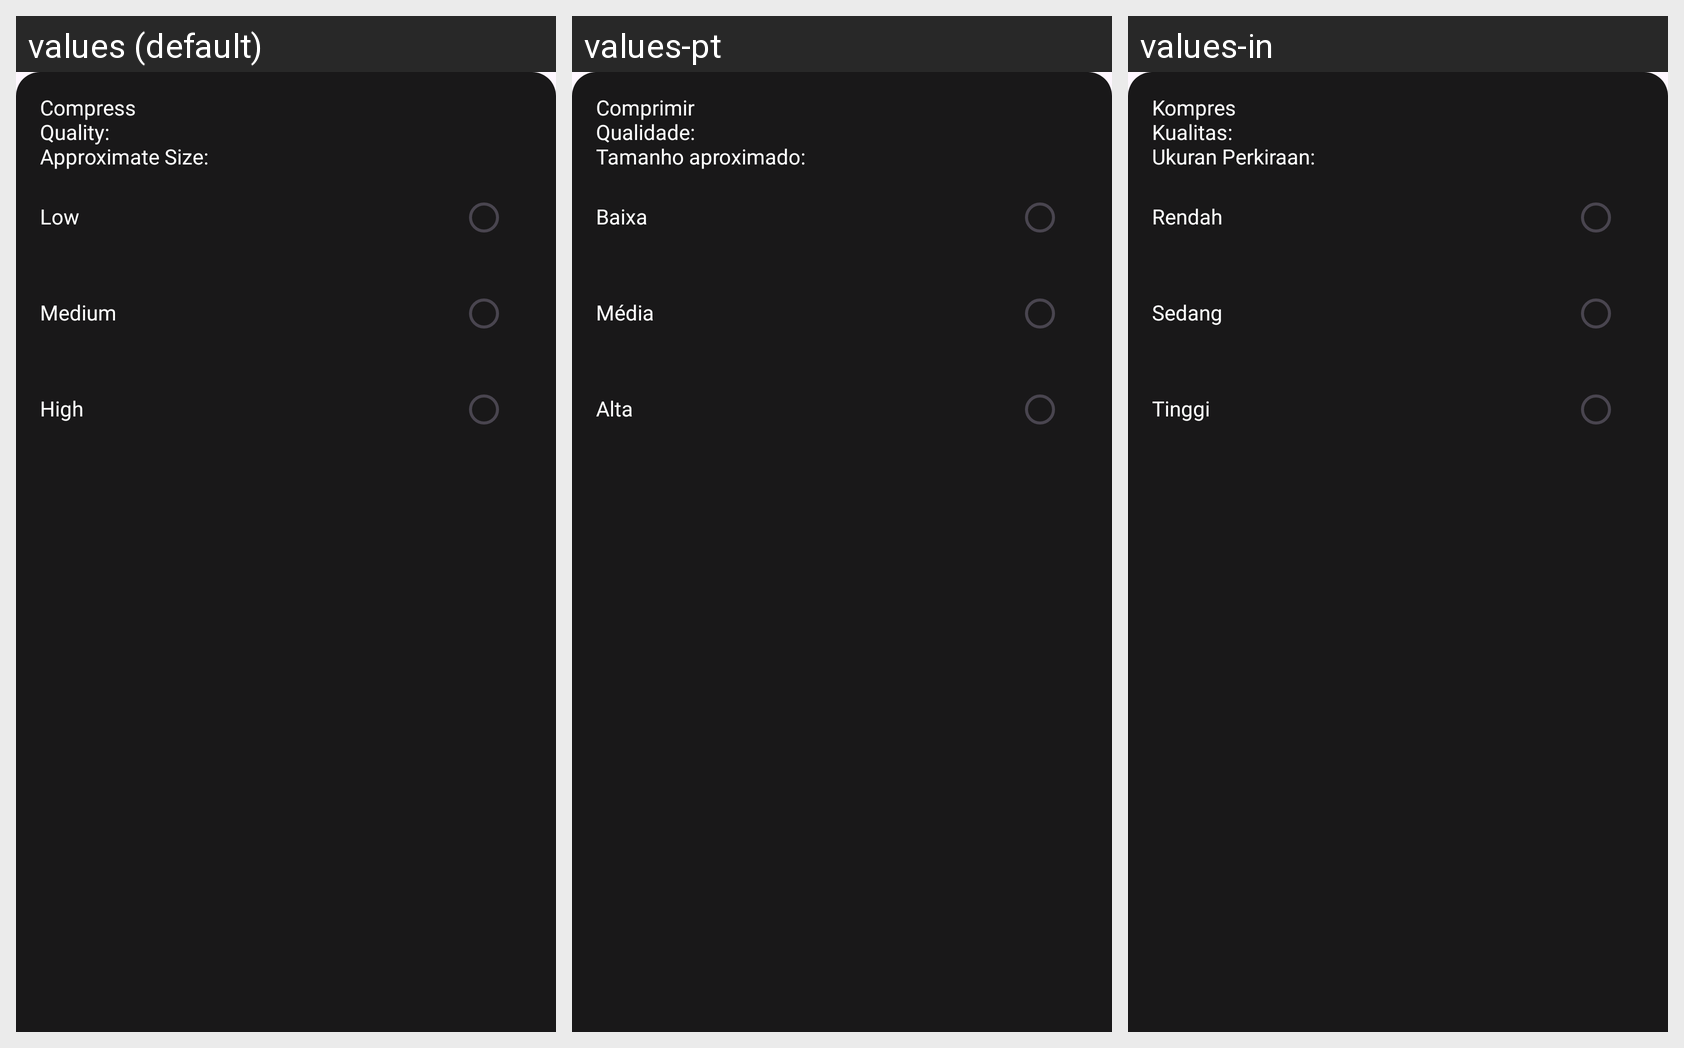

The same Android screen rendered under several of its app's locales, left to right. List the strings drawn on it with the default value and each locale's translation.
Android screen res/layout/bottom_sheet_compress.xml rendered under 3 locales, left to right: values (default), values-pt, values-in. Device: Nexus 5 (rendered at 1080×1920; each locale shown at half size, 540×960, under a caption strip naming it); theme Theme.EditPhotoVideo.
Other locales in the repository, not shown: values-de, values-es, values-fr, values-hi, values-ja, values-vi.
Strings drawn on this screen, with the default value and each locale's value (text and hints the layout hard-codes, and strings that could not be matched under every locale, appear in the picture but are not listed):

compress
  values: Compress
  values-pt: Comprimir
  values-in: Kompres

quality
  values: Quality:
  values-pt: Qualidade:
  values-in: Kualitas:

approximate_size
  values: Approximate Size:
  values-pt: Tamanho aproximado:
  values-in: Ukuran Perkiraan:

low
  values: Low
  values-pt: Baixa
  values-in: Rendah

medium
  values: Medium
  values-pt: Média
  values-in: Sedang

high
  values: High
  values-pt: Alta
  values-in: Tinggi
